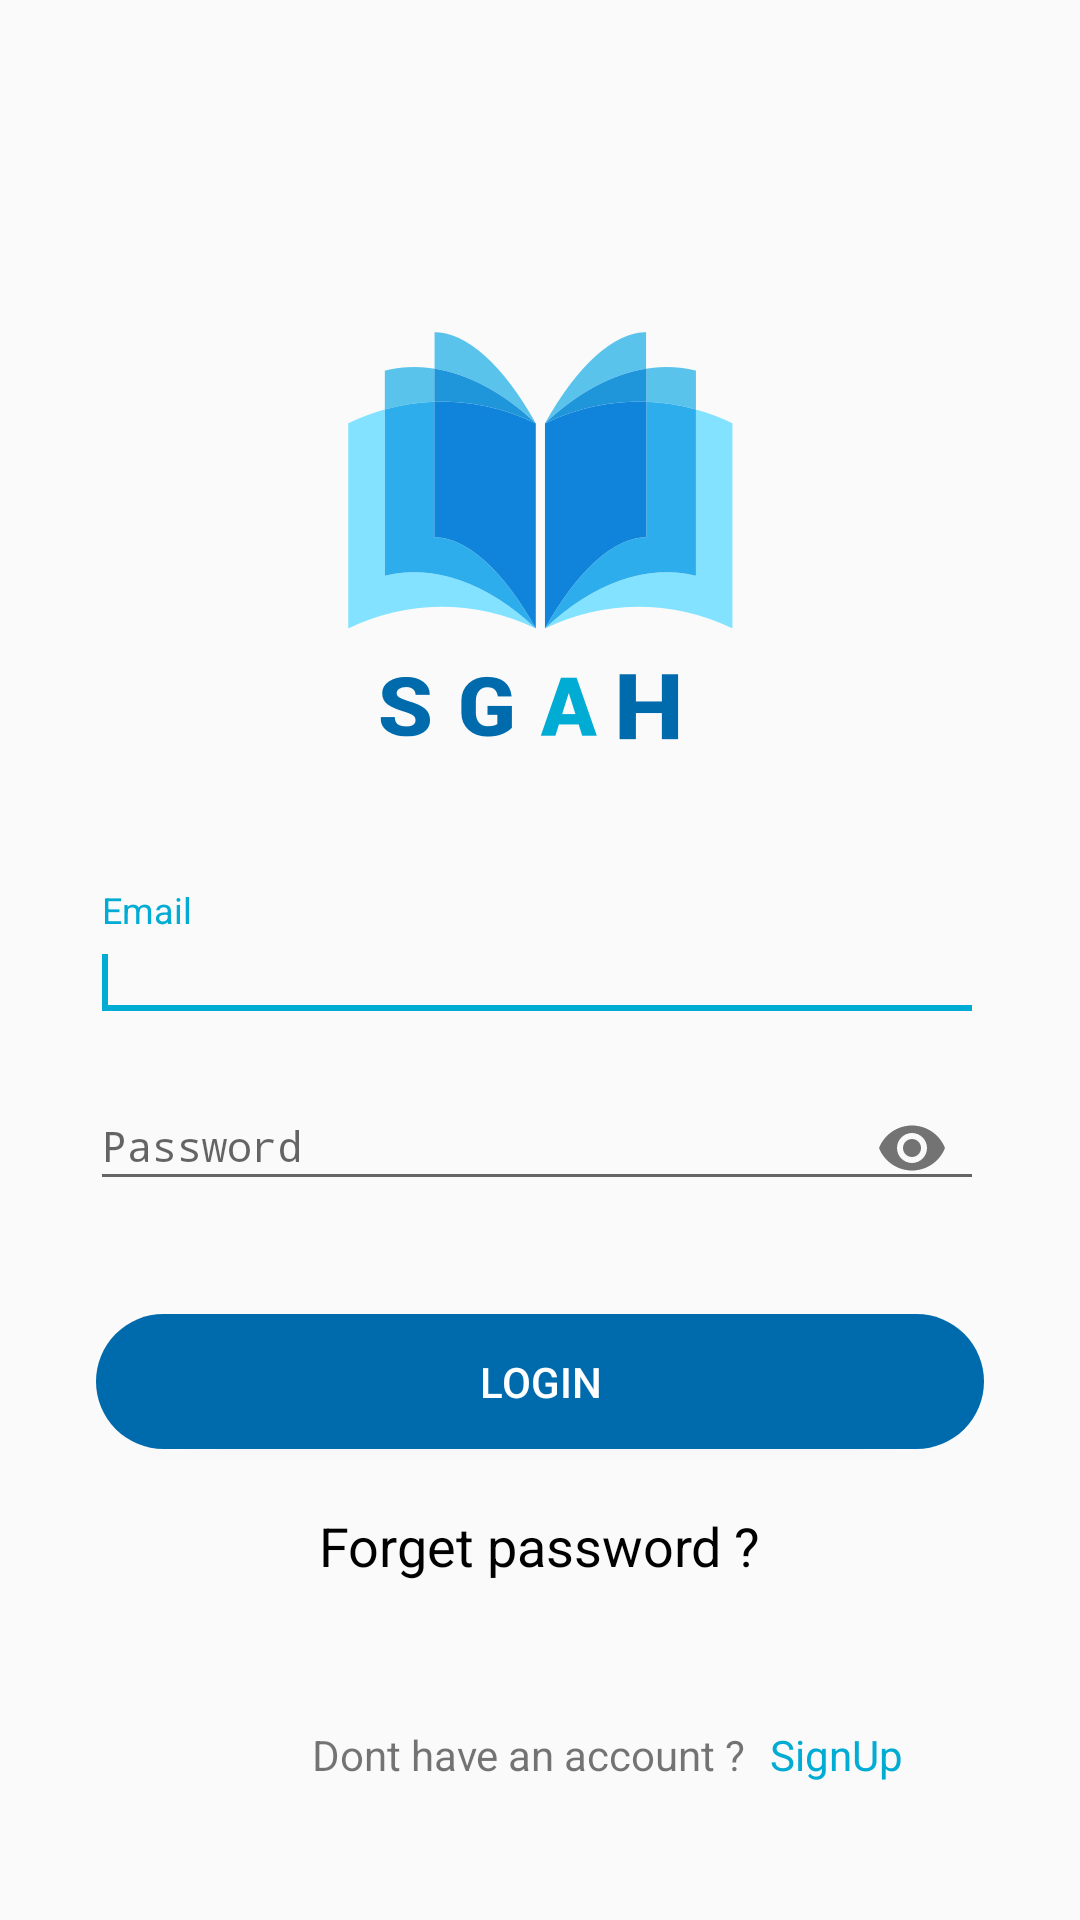

Write the Android layout XML for this screen, with the resource values it uses.
<!-- AndroidManifest.xml: activity theme noActionBar -->
<!-- res/layout/activity_login.xml -->
<?xml version="1.0" encoding="utf-8"?>
<ScrollView xmlns:android="http://schemas.android.com/apk/res/android"
    xmlns:app="http://schemas.android.com/apk/res-auto"
    xmlns:tools="http://schemas.android.com/tools"
    android:id="@+id/sv_signInParent"
    android:layout_width="match_parent"
    android:layout_height="match_parent"
    android:background="#FAFAFA"
    android:scrollbars="none">

    <LinearLayout
        android:layout_width="match_parent"
        android:layout_height="match_parent"
        android:orientation="vertical"

        tools:context=".ui.activity.LoginActivity">


        <ImageView
            android:id="@+id/imageView"
            android:layout_width="wrap_content"
            android:layout_height="wrap_content"
            android:layout_gravity="center"
            android:layout_marginStart="113dp"
            android:layout_marginTop="110dp"

            android:layout_marginEnd="113dp"
            android:contentDescription="@string/app_name"
            android:src="@drawable/ic_logo" />


        <android.support.design.widget.TextInputLayout
            android:id="@+id/edt_emailLayout"
            android:layout_width="match_parent"
            android:layout_height="wrap_content"
            android:layout_marginStart="30dp"
            android:layout_marginTop="50dp"
            android:layout_marginEnd="32dp">

            <EditText
                android:id="@+id/edt_UserEmail"
                android:layout_width="match_parent"
                android:layout_height="wrap_content"


                android:hint="@string/email"
                android:inputType="textWebEmailAddress"

                android:textAppearance="?android:textAppearanceSmall">

                <requestFocus />
            </EditText>
        </android.support.design.widget.TextInputLayout>

        <android.support.design.widget.TextInputLayout
            android:id="@+id/edt_PasswordLayout"
            android:layout_width="match_parent"
            android:layout_height="50dp"
            android:layout_marginStart="30dp"
            android:layout_marginTop="8dp"
            android:layout_marginEnd="32dp"
            app:passwordToggleEnabled="true">

            <EditText
                android:id="@+id/edt_Password"
                android:layout_width="match_parent"
                android:layout_height="wrap_content"
                android:gravity="start"
                android:hint="@string/password"
                android:inputType="textWebPassword"
                android:nextFocusDown="@+id/edt_UserEmail"
                android:textAlignment="viewStart"
                android:textAppearance="?android:textAppearanceSmall" />

        </android.support.design.widget.TextInputLayout>


        <Button
            android:id="@+id/img_Signin"
            android:layout_width="match_parent"
            android:layout_height="45dp"
            android:layout_marginStart="32dp"
            android:layout_marginTop="36dp"
            android:layout_marginEnd="32dp"
            android:background="@drawable/shape_btn1_bg"
            android:onClick="login"
            android:text="@string/login"
            android:textColor="@android:color/white" />

        <TextView
            android:id="@+id/txt_ForgotPassword"
            android:layout_width="wrap_content"
            android:layout_height="wrap_content"
            android:layout_gravity="center"
            android:layout_marginStart="8dp"
            android:layout_marginTop="20dp"
            android:layout_marginEnd="8dp"
            android:clickable="true"
            android:onClick="openForgotPasswordActivity"
            android:text="@string/forgetPassword"
            android:textColor="@android:color/black"
            android:textSize="18sp" />

        <RelativeLayout
            android:layout_width="match_parent"
            android:layout_height="wrap_content"
            android:layout_gravity="bottom"
            android:layout_marginTop="40dp">



            <TextView
                android:id="@+id/txt_dontHaveAccount"
                android:layout_width="wrap_content"
                android:layout_height="wrap_content"
                android:layout_alignParentStart="true"


                android:layout_marginStart="104dp"
                android:layout_marginTop="8dp"
                android:layout_marginBottom="8dp"
                android:text="@string/dontHaveAccount" />


            <TextView
                android:id="@+id/txt_signUp"
                android:layout_width="wrap_content"
                android:layout_height="wrap_content"
                android:layout_toEndOf="@+id/txt_dontHaveAccount"
                android:layout_marginEnd="44dp"
                android:background="@android:color/transparent"
                android:onClick="gotoSignUp"
                android:textColor="@color/colorAccent"
                android:layout_marginStart="8dp"
                android:layout_marginTop="8dp"


                android:text="@string/signUp" />
        </RelativeLayout>


    </LinearLayout>

</ScrollView>
<!-- resources referenced by this layout -->
<resources>
  <color name="colorAccent">#00acd3</color>
  <!-- drawable ic_logo: png bitmap (drawable-hdpi, 11819 bytes) -->
  <!-- drawable shape_btn1_bg (drawable) -->
  <?xml version="1.0" encoding="utf-8"?>
  <shape xmlns:android="http://schemas.android.com/apk/res/android">
  
  
      <solid android:color="#006bac" />
      <corners android:radius="50dp"/>
  
  
  </shape>
  <string name="app_name">SGAH</string>
  <string name="dontHaveAccount">Dont have an account ?</string>
  <string name="email">Email</string>
  <string name="forgetPassword">Forget password ?</string>
  <string name="login">login</string>
  <string name="password">Password</string>
  <string name="signUp">SignUp</string>
  <style name="noActionBar" parent="AppTheme">
          <item name="windowActionBar">false</item>
          <item name="windowNoTitle">true</item>
  
  
      </style>
  <style name="AppTheme" parent="Theme.AppCompat.Light.DarkActionBar">
          
          <item name="colorPrimary">@color/colorPrimary</item>
          <item name="colorPrimaryDark">@color/colorPrimaryDark</item>
          <item name="colorAccent">@color/colorAccent</item>
      </style>
  <color name="colorPrimary">#006BAC</color>
  <color name="colorPrimaryDark">#00598F</color>
</resources>
